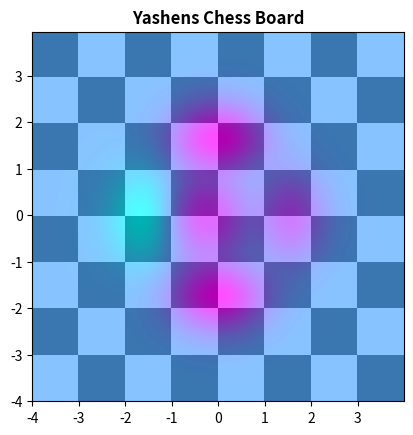

This chart was generated by the following Python code:
# Implementation of matplotlib function
import matplotlib.pyplot as plt 
import numpy as np 
from matplotlib.colors import LogNorm
dx, dy = 0.015, 0.05
x = np.arange(-4.0, 4.0, dx)
y = np.arange(-4.0, 4.0, dy)
X, Y = np.meshgrid(x, y)
extent = np.min(x), np.max(x), np.min(y), np.max(y)
Z1 = np.add.outer(range(8), range(8)) % 2 
plt.imshow(Z1, cmap="binary_r",
           interpolation='nearest',
           extent=extent, alpha=1)
def copyassignment(x, y):
    return(1 - x/2 +x **5 + y **6) * np.exp(-(x ** 2 + y ** 2))
Z2 = copyassignment(X, Y)
plt.imshow(Z2, alpha=0.7, interpolation='bilinear', extent=extent)
plt.cool()
plt.title('Yashens Chess Board', fontweight='bold')
plt.show()
